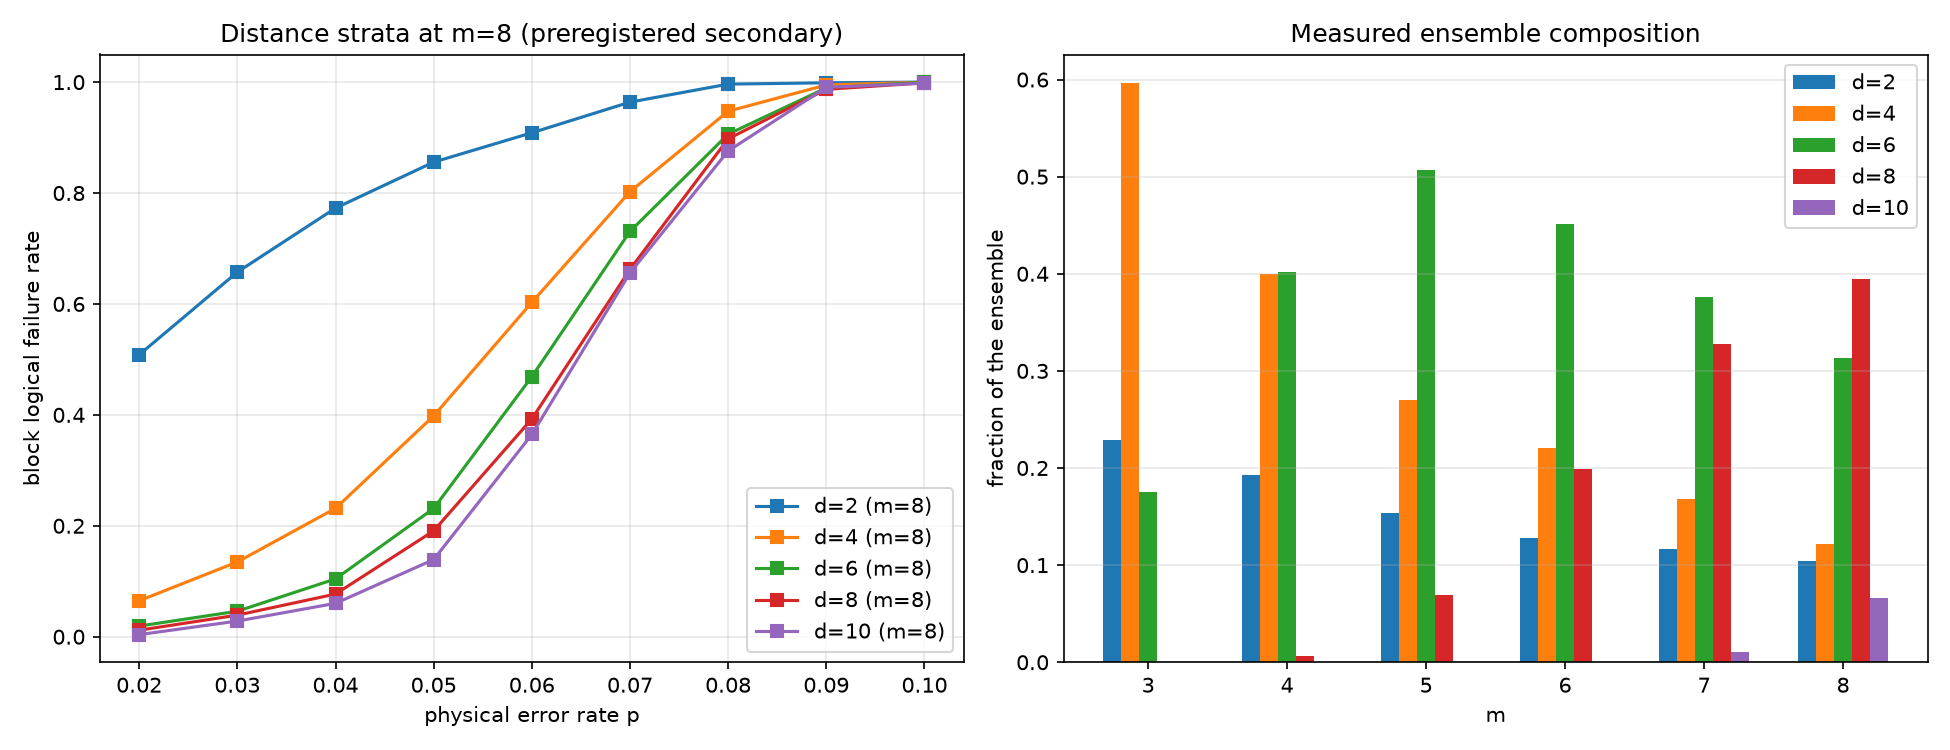

Data behind this chart, as committed beside it:
m, classical_distance, codes, ensemble_fraction, p, failures, trials, rate
3, 2, 457, 0.2285, 0.02, 450, 1828, 0.2462
3, 2, 457, 0.2285, 0.03, 617, 1828, 0.3375
3, 2, 457, 0.2285, 0.04, 802, 1828, 0.4387
3, 2, 457, 0.2285, 0.05, 1025, 1828, 0.5607
3, 2, 457, 0.2285, 0.06, 1189, 1828, 0.6504
3, 2, 457, 0.2285, 0.07, 1381, 1828, 0.7555
3, 2, 457, 0.2285, 0.08, 1485, 1828, 0.8124
3, 2, 457, 0.2285, 0.09, 1606, 1828, 0.8786
3, 2, 457, 0.2285, 0.10, 1667, 1828, 0.9119
3, 4, 1192, 0.596, 0.02, 174, 4768, 0.03649
3, 4, 1192, 0.596, 0.03, 433, 4768, 0.09081
3, 4, 1192, 0.596, 0.04, 847, 4768, 0.1776
3, 4, 1192, 0.596, 0.05, 1350, 4768, 0.2831
3, 4, 1192, 0.596, 0.06, 1947, 4768, 0.4083
3, 4, 1192, 0.596, 0.07, 2632, 4768, 0.552
3, 4, 1192, 0.596, 0.08, 3265, 4768, 0.6848
3, 4, 1192, 0.596, 0.09, 3673, 4768, 0.7703
3, 4, 1192, 0.596, 0.10, 4129, 4768, 0.866
3, 6, 351, 0.1755, 0.02, 26, 1404, 0.01852
3, 6, 351, 0.1755, 0.03, 86, 1404, 0.06125
3, 6, 351, 0.1755, 0.04, 180, 1404, 0.1282
3, 6, 351, 0.1755, 0.05, 306, 1404, 0.2179
3, 6, 351, 0.1755, 0.06, 504, 1404, 0.359
3, 6, 351, 0.1755, 0.07, 703, 1404, 0.5007
3, 6, 351, 0.1755, 0.08, 905, 1404, 0.6446
3, 6, 351, 0.1755, 0.09, 1075, 1404, 0.7657
3, 6, 351, 0.1755, 0.10, 1206, 1404, 0.859
4, 2, 385, 0.1925, 0.02, 468, 1540, 0.3039
4, 2, 385, 0.1925, 0.03, 701, 1540, 0.4552
4, 2, 385, 0.1925, 0.04, 851, 1540, 0.5526
4, 2, 385, 0.1925, 0.05, 1048, 1540, 0.6805
4, 2, 385, 0.1925, 0.06, 1214, 1540, 0.7883
4, 2, 385, 0.1925, 0.07, 1343, 1540, 0.8721
4, 2, 385, 0.1925, 0.08, 1428, 1540, 0.9273
4, 2, 385, 0.1925, 0.09, 1472, 1540, 0.9558
4, 2, 385, 0.1925, 0.10, 1507, 1540, 0.9786
4, 4, 799, 0.3995, 0.02, 111, 3196, 0.03473
4, 4, 799, 0.3995, 0.03, 336, 3196, 0.1051
4, 4, 799, 0.3995, 0.04, 617, 3196, 0.1931
4, 4, 799, 0.3995, 0.05, 1038, 3196, 0.3248
4, 4, 799, 0.3995, 0.06, 1564, 3196, 0.4894
4, 4, 799, 0.3995, 0.07, 2037, 3196, 0.6374
4, 4, 799, 0.3995, 0.08, 2529, 3196, 0.7913
4, 4, 799, 0.3995, 0.09, 2864, 3196, 0.8961
4, 4, 799, 0.3995, 0.10, 3059, 3196, 0.9571
4, 6, 803, 0.4015, 0.02, 54, 3212, 0.01681
4, 6, 803, 0.4015, 0.03, 171, 3212, 0.05324
4, 6, 803, 0.4015, 0.04, 397, 3212, 0.1236
4, 6, 803, 0.4015, 0.05, 724, 3212, 0.2254
4, 6, 803, 0.4015, 0.06, 1297, 3212, 0.4038
4, 6, 803, 0.4015, 0.07, 1850, 3212, 0.576
4, 6, 803, 0.4015, 0.08, 2375, 3212, 0.7394
4, 6, 803, 0.4015, 0.09, 2795, 3212, 0.8702
4, 6, 803, 0.4015, 0.10, 3033, 3212, 0.9443
4, 8, 13, 0.006500, 0.02, 0, 52, 0.000000
4, 8, 13, 0.006500, 0.03, 3, 52, 0.05769
4, 8, 13, 0.006500, 0.04, 2, 52, 0.03846
4, 8, 13, 0.006500, 0.05, 14, 52, 0.2692
4, 8, 13, 0.006500, 0.06, 21, 52, 0.4038
4, 8, 13, 0.006500, 0.07, 28, 52, 0.5385
... 165 more rows
